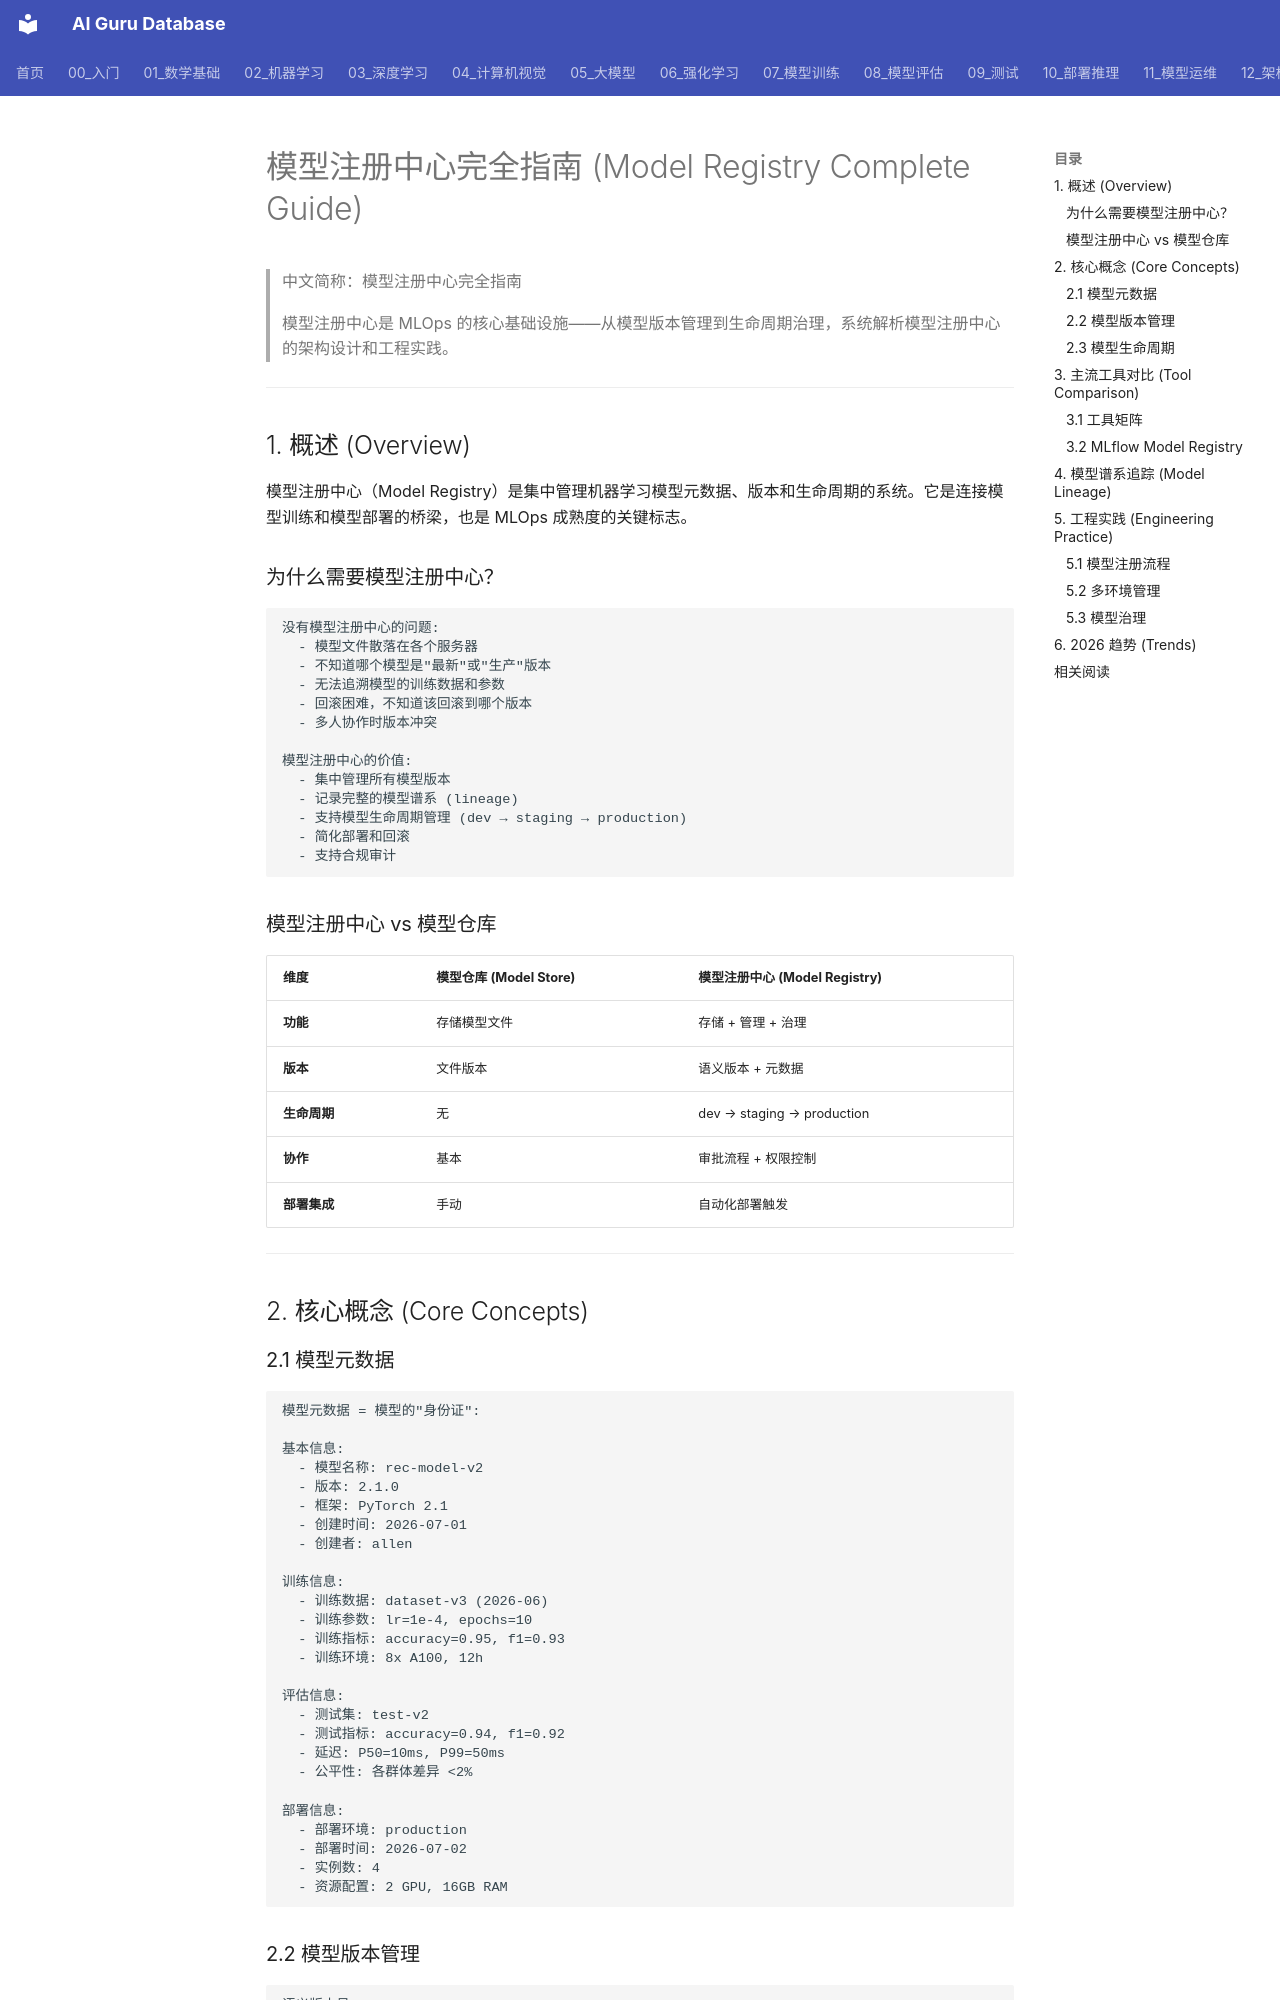

repository: ai-guru-global/ai-guru-database · page: 11_模型运维/04_实验追踪/10_模型_注册中心/index.html · generator: mkdocs

---
title: "模型注册中心完全指南 (Model Registry Complete Guide)"
category: 10-deployment-inference
tags: ["deployment", "model-registry", "version-control", "model-management", "mlops"]
summary: "模型注册中心是 MLOps 的核心基础设施——从模型版本管理到生命周期治理，系统解析模型注册中心的架构设计和工程实践。"
created: 2026-07-02
updated: 2026-07-02
tier: core
aliases:
  - "Model Registry"
  - "Model Registry Complete Guide"
  - Model_Registry
sources: []

name_zh: "模型注册中心完全指南"
---
# 模型注册中心完全指南 (Model Registry Complete Guide)

> 中文简称：模型注册中心完全指南

> 模型注册中心是 MLOps 的核心基础设施——从模型版本管理到生命周期治理，系统解析模型注册中心的架构设计和工程实践。

---

## 1. 概述 (Overview)

模型注册中心（Model Registry）是集中管理机器学习模型元数据、版本和生命周期的系统。它是连接模型训练和模型部署的桥梁，也是 MLOps 成熟度的关键标志。

### 为什么需要模型注册中心？

```
没有模型注册中心的问题:
  - 模型文件散落在各个服务器
  - 不知道哪个模型是"最新"或"生产"版本
  - 无法追溯模型的训练数据和参数
  - 回滚困难，不知道该回滚到哪个版本
  - 多人协作时版本冲突

模型注册中心的价值:
  - 集中管理所有模型版本
  - 记录完整的模型谱系 (lineage)
  - 支持模型生命周期管理 (dev → staging → production)
  - 简化部署和回滚
  - 支持合规审计
```

### 模型注册中心 vs 模型仓库

| 维度 | 模型仓库 (Model Store) | 模型注册中心 (Model Registry) |
|------|----------------------|---------------------------|
| **功能** | 存储模型文件 | 存储 + 管理 + 治理 |
| **版本** | 文件版本 | 语义版本 + 元数据 |
| **生命周期** | 无 | dev → staging → production |
| **协作** | 基本 | 审批流程 + 权限控制 |
| **部署集成** | 手动 | 自动化部署触发 |

---

## 2. 核心概念 (Core Concepts)
